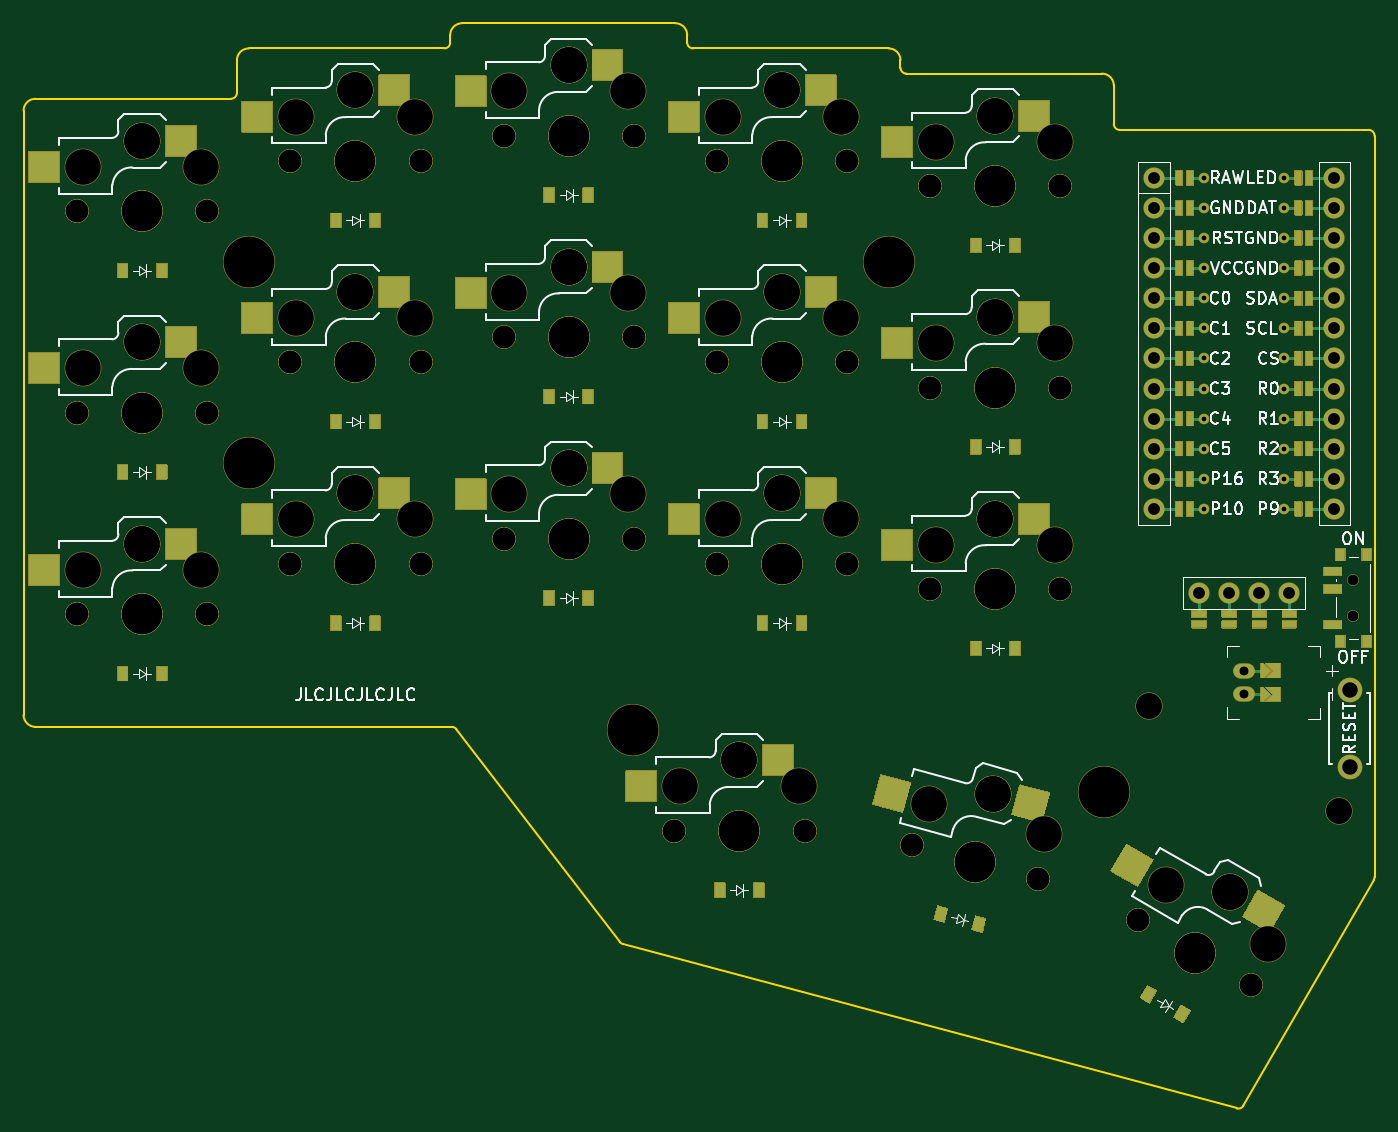
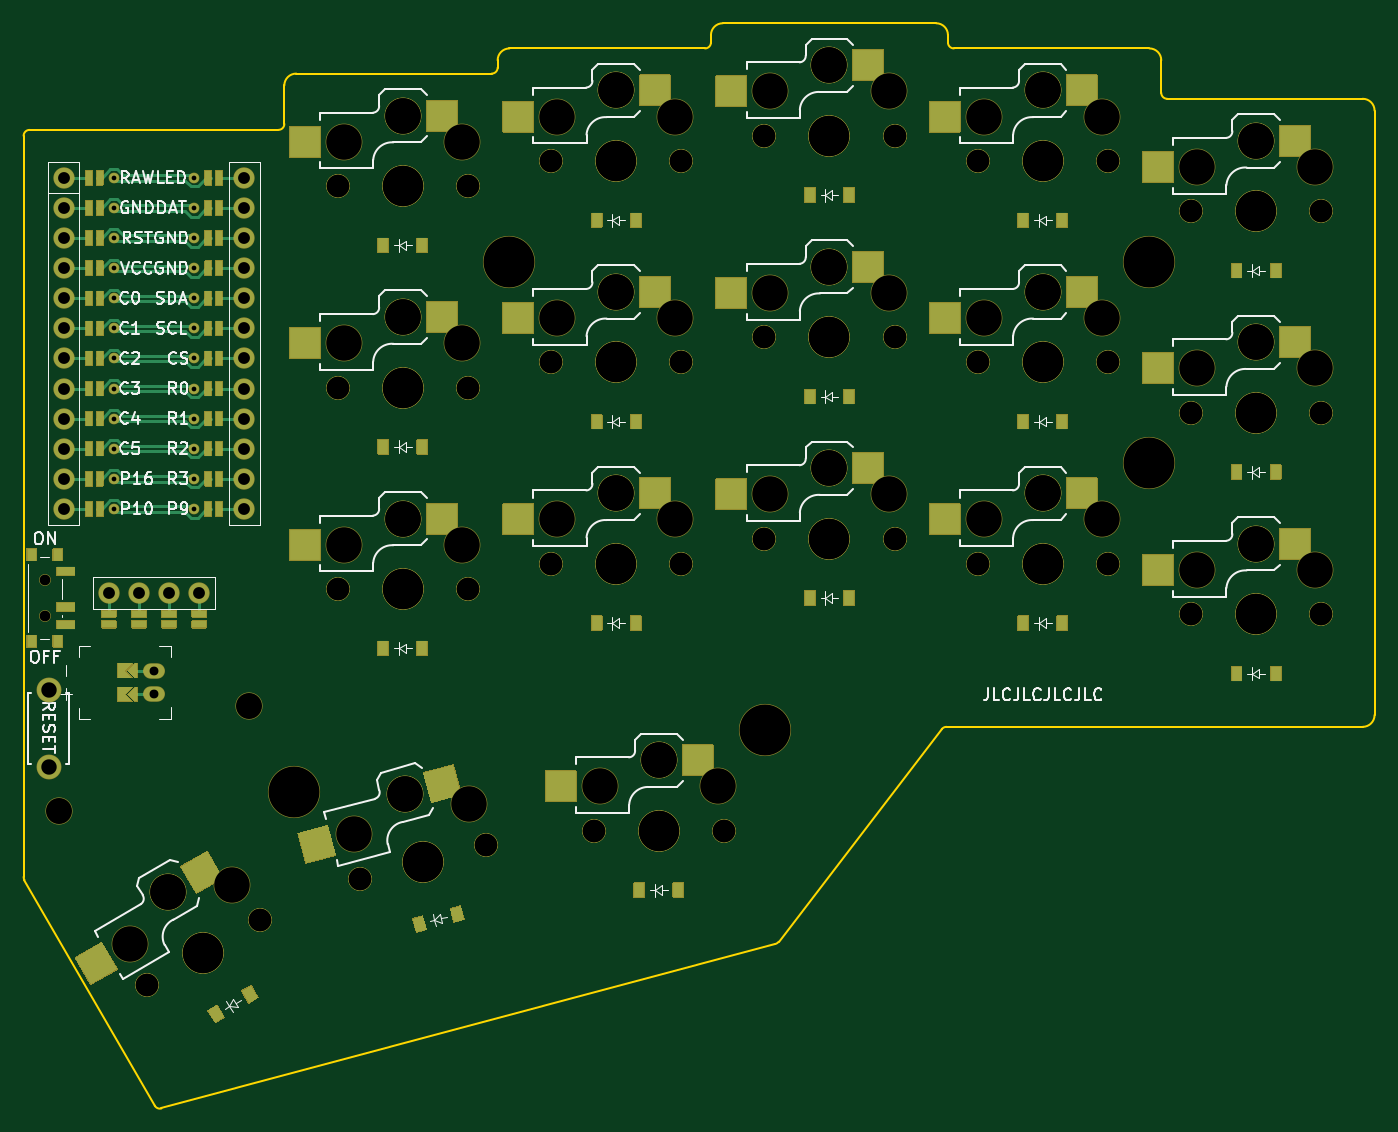
Circuit board: 9 layer files. Board 114.0 x 91.6 mm.
- bottom_copper: corney_island_wireless-B_Cu.gbl (16326 bytes)
- bottom_mask: corney_island_wireless-B_Mask.gbs (54646 bytes)
- bottom_silk: corney_island_wireless-B_Silkscreen.gbo (117688 bytes)
- outline: corney_island_wireless-Edge_Cuts.gm1 (2690 bytes)
- top_copper: corney_island_wireless-F_Cu.gtl (11526 bytes)
- top_mask: corney_island_wireless-F_Mask.gts (54650 bytes)
- top_silk: corney_island_wireless-F_Silkscreen.gto (117738 bytes)
- drill: corney_island_wireless-NPTH_drill.drl (3427 bytes)
- drill: corney_island_wireless-PTH_drill.drl (1323 bytes)

=== bottom_copper: corney_island_wireless-B_Cu.gbl (16326 bytes, source omitted) ===
=== bottom_mask: corney_island_wireless-B_Mask.gbs (54646 bytes, source omitted) ===
=== bottom_silk: corney_island_wireless-B_Silkscreen.gbo (117688 bytes, source omitted) ===
=== outline: corney_island_wireless-Edge_Cuts.gm1 ===
G04 #@! TF.GenerationSoftware,KiCad,Pcbnew,8.0.6+1*
G04 #@! TF.CreationDate,2024-11-30T16:17:38+00:00*
G04 #@! TF.ProjectId,corney_island_wireless,636f726e-6579-45f6-9973-6c616e645f77,0.2*
G04 #@! TF.SameCoordinates,Original*
G04 #@! TF.FileFunction,Profile,NP*
%FSLAX46Y46*%
G04 Gerber Fmt 4.6, Leading zero omitted, Abs format (unit mm)*
G04 Created by KiCad (PCBNEW 8.0.6+1) date 2024-11-30 16:17:38*
%MOMM*%
%LPD*%
G01*
G04 APERTURE LIST*
G04 #@! TA.AperFunction,Profile*
%ADD10C,0.150000*%
G04 #@! TD*
G04 APERTURE END LIST*
D10*
X91000000Y-109500000D02*
X126128450Y-109500000D01*
X90000000Y-108500000D02*
X90000000Y-57500000D01*
X91000000Y-109500000D02*
G75*
G02*
X90000000Y-108500000I0J1000000D01*
G01*
X107500000Y-56500000D02*
X91000000Y-56500000D01*
X90000000Y-57500000D02*
G75*
G02*
X91000000Y-56500000I1000000J0D01*
G01*
X125500000Y-52250000D02*
X109000000Y-52250000D01*
X108000000Y-53250000D02*
G75*
G02*
X109000000Y-52250000I1000000J0D01*
G01*
X108000000Y-53250000D02*
X108000000Y-56000000D01*
X146000000Y-51750000D02*
X146000000Y-51125000D01*
X145000000Y-50125000D02*
G75*
G02*
X146000000Y-51125000I0J-1000000D01*
G01*
X145000000Y-50125000D02*
X127000000Y-50125000D01*
X126000000Y-51125000D02*
G75*
G02*
X127000000Y-50125000I1000000J0D01*
G01*
X126000000Y-51125000D02*
X126000000Y-51750000D01*
X164000000Y-53875000D02*
X164000000Y-53250000D01*
X163000000Y-52250000D02*
G75*
G02*
X164000000Y-53250000I0J-1000000D01*
G01*
X163000000Y-52250000D02*
X146500000Y-52250000D01*
X182000000Y-58625000D02*
X182000000Y-55375000D01*
X181000000Y-54375000D02*
G75*
G02*
X182000000Y-55375000I0J-1000000D01*
G01*
X181000000Y-54375000D02*
X164500000Y-54375000D01*
X192932979Y-141467506D02*
X203933013Y-122414889D01*
X192370557Y-141700469D02*
X140563924Y-127818923D01*
X140296679Y-127640370D02*
X126525104Y-109695591D01*
X182500000Y-59125000D02*
X203500000Y-59125000D01*
X204000000Y-59625000D02*
X204000000Y-122164889D01*
X126128450Y-109500000D02*
G75*
G02*
X126525073Y-109695615I-50J-500000D01*
G01*
X140563924Y-127818923D02*
G75*
G02*
X140296676Y-127640372I129376J482923D01*
G01*
X192932979Y-141467506D02*
G75*
G02*
X192370568Y-141700430I-432979J250006D01*
G01*
X204000000Y-122164889D02*
G75*
G02*
X203933018Y-122414892I-500000J-11D01*
G01*
X203500000Y-59125000D02*
G75*
G02*
X204000000Y-59625000I0J-500000D01*
G01*
X182500000Y-59125000D02*
G75*
G02*
X182000000Y-58625000I0J500000D01*
G01*
X164500000Y-54375000D02*
G75*
G02*
X164000000Y-53875000I0J500000D01*
G01*
X146500000Y-52250000D02*
G75*
G02*
X146000000Y-51750000I0J500000D01*
G01*
X126000000Y-51750000D02*
G75*
G02*
X125500000Y-52250000I-500000J0D01*
G01*
X108000000Y-56000000D02*
G75*
G02*
X107500000Y-56500000I-500000J0D01*
G01*
M02*

=== top_copper: corney_island_wireless-F_Cu.gtl (11526 bytes, source omitted) ===
=== top_mask: corney_island_wireless-F_Mask.gts (54650 bytes, source omitted) ===
=== top_silk: corney_island_wireless-F_Silkscreen.gto (117738 bytes, source omitted) ===
=== drill: corney_island_wireless-NPTH_drill.drl ===
M48
; DRILL file {KiCad 8.0.6+1} date 2024-11-30T16:17:39+0000
; FORMAT={-:-/ absolute / metric / decimal}
; #@! TF.CreationDate,2024-11-30T16:17:39+00:00
; #@! TF.GenerationSoftware,Kicad,Pcbnew,8.0.6+1
; #@! TF.FileFunction,NonPlated,1,2,NPTH
FMAT,2
METRIC
; #@! TA.AperFunction,NonPlated,NPTH,ComponentDrill
T1C0.900
; #@! TA.AperFunction,NonPlated,NPTH,ComponentDrill
T2C1.900
; #@! TA.AperFunction,NonPlated,NPTH,ComponentDrill
T3C2.200
; #@! TA.AperFunction,NonPlated,NPTH,ComponentDrill
T4C3.000
; #@! TA.AperFunction,NonPlated,NPTH,ComponentDrill
T5C3.400
; #@! TA.AperFunction,NonPlated,NPTH,ComponentDrill
T6C4.300
%
G90
G05
T1
X202.225Y-97.125
X202.225Y-100.125
T2
X94.5Y-66.0
X94.5Y-66.0
X94.5Y-83.0
X94.5Y-83.0
X94.5Y-100.0
X94.5Y-100.0
X105.5Y-66.0
X105.5Y-66.0
X105.5Y-83.0
X105.5Y-83.0
X105.5Y-100.0
X105.5Y-100.0
X112.5Y-61.75
X112.5Y-61.75
X112.5Y-78.75
X112.5Y-78.75
X112.5Y-95.75
X112.5Y-95.75
X123.5Y-61.75
X123.5Y-61.75
X123.5Y-78.75
X123.5Y-78.75
X123.5Y-95.75
X123.5Y-95.75
X130.5Y-59.625
X130.5Y-59.625
X130.5Y-76.625
X130.5Y-76.625
X130.5Y-93.625
X130.5Y-93.625
X141.5Y-59.625
X141.5Y-59.625
X141.5Y-76.625
X141.5Y-76.625
X141.5Y-93.625
X141.5Y-93.625
X144.9Y-118.275
X144.9Y-118.275
X148.5Y-61.75
X148.5Y-61.75
X148.5Y-78.75
X148.5Y-78.75
X148.5Y-95.75
X148.5Y-95.75
X155.9Y-118.275
X155.9Y-118.275
X159.5Y-61.75
X159.5Y-61.75
X159.5Y-78.75
X159.5Y-78.75
X159.5Y-95.75
X159.5Y-95.75
X164.981Y-119.47
X164.981Y-119.47
X166.5Y-63.875
X166.5Y-63.875
X166.5Y-80.875
X166.5Y-80.875
X166.5Y-97.875
X166.5Y-97.875
X175.606Y-122.318
X175.606Y-122.318
X177.5Y-63.875
X177.5Y-63.875
X177.5Y-80.875
X177.5Y-80.875
X177.5Y-97.875
X177.5Y-97.875
X184.068Y-125.823
X184.068Y-125.823
X193.594Y-131.323
X193.594Y-131.323
T3
X185.0Y-107.7
X201.0Y-116.6
T4
X95.0Y-62.25
X95.0Y-79.25
X95.0Y-96.25
X100.0Y-60.05
X100.0Y-60.05
X100.0Y-77.05
X100.0Y-77.05
X100.0Y-94.05
X100.0Y-94.05
X105.0Y-62.25
X105.0Y-79.25
X105.0Y-96.25
X113.0Y-58.0
X113.0Y-75.0
X113.0Y-92.0
X118.0Y-55.8
X118.0Y-55.8
X118.0Y-72.8
X118.0Y-72.8
X118.0Y-89.8
X118.0Y-89.8
X123.0Y-58.0
X123.0Y-75.0
X123.0Y-92.0
X131.0Y-55.875
X131.0Y-72.875
X131.0Y-89.875
X136.0Y-53.675
X136.0Y-53.675
X136.0Y-70.675
X136.0Y-70.675
X136.0Y-87.675
X136.0Y-87.675
X141.0Y-55.875
X141.0Y-72.875
X141.0Y-89.875
X145.4Y-114.525
X149.0Y-58.0
X149.0Y-75.0
X149.0Y-92.0
X150.4Y-112.325
X150.4Y-112.325
X154.0Y-55.8
X154.0Y-55.8
X154.0Y-72.8
X154.0Y-72.8
X154.0Y-89.8
X154.0Y-89.8
X155.4Y-114.525
X159.0Y-58.0
X159.0Y-75.0
X159.0Y-92.0
X166.434Y-115.978
X167.0Y-60.125
X167.0Y-77.125
X167.0Y-94.125
X171.833Y-115.147
X171.833Y-115.147
X172.0Y-57.925
X172.0Y-57.925
X172.0Y-74.925
X172.0Y-74.925
X172.0Y-91.925
X172.0Y-91.925
X176.093Y-118.566
X177.0Y-60.125
X177.0Y-77.125
X177.0Y-94.125
X186.376Y-122.825
X191.806Y-123.42
X191.806Y-123.42
X195.036Y-127.825
T5
X100.0Y-66.0
X100.0Y-66.0
X100.0Y-83.0
X100.0Y-83.0
X100.0Y-100.0
X100.0Y-100.0
X118.0Y-61.75
X118.0Y-61.75
X118.0Y-78.75
X118.0Y-78.75
X118.0Y-95.75
X118.0Y-95.75
X136.0Y-59.625
X136.0Y-59.625
X136.0Y-76.625
X136.0Y-76.625
X136.0Y-93.625
X136.0Y-93.625
X150.4Y-118.275
X150.4Y-118.275
X154.0Y-61.75
X154.0Y-61.75
X154.0Y-78.75
X154.0Y-78.75
X154.0Y-95.75
X154.0Y-95.75
X170.293Y-120.894
X170.293Y-120.894
X172.0Y-63.875
X172.0Y-63.875
X172.0Y-80.875
X172.0Y-80.875
X172.0Y-97.875
X172.0Y-97.875
X188.831Y-128.573
X188.831Y-128.573
T6
X109.0Y-70.25
X109.0Y-87.25
X141.4Y-109.775
X163.0Y-70.25
X181.187Y-115.013
M30

=== drill: corney_island_wireless-PTH_drill.drl ===
M48
; DRILL file {KiCad 8.0.6+1} date 2024-11-30T16:17:39+0000
; FORMAT={-:-/ absolute / metric / decimal}
; #@! TF.CreationDate,2024-11-30T16:17:39+00:00
; #@! TF.GenerationSoftware,Kicad,Pcbnew,8.0.6+1
; #@! TF.FileFunction,Plated,1,2,PTH
FMAT,2
METRIC
; #@! TA.AperFunction,Plated,PTH,ComponentDrill
T1C0.400
; #@! TA.AperFunction,Plated,PTH,ComponentDrill
T2C0.750
; #@! TA.AperFunction,Plated,PTH,ComponentDrill
T3C1.000
; #@! TA.AperFunction,Plated,PTH,ComponentDrill
T4C1.300
%
G90
G05
T1
X189.6Y-63.17
X189.6Y-65.71
X189.6Y-68.25
X189.6Y-70.79
X189.6Y-73.33
X189.6Y-75.87
X189.6Y-78.41
X189.6Y-80.95
X189.6Y-83.49
X189.6Y-86.03
X189.6Y-88.57
X189.6Y-91.11
X196.4Y-63.17
X196.4Y-65.71
X196.4Y-68.25
X196.4Y-70.79
X196.4Y-73.33
X196.4Y-75.87
X196.4Y-78.41
X196.4Y-80.95
X196.4Y-83.49
X196.4Y-86.03
X196.4Y-88.57
X196.4Y-91.11
T2
X193.0Y-104.75
X193.0Y-106.75
T3
X185.38Y-63.17
X185.38Y-65.71
X185.38Y-68.25
X185.38Y-70.79
X185.38Y-73.33
X185.38Y-75.87
X185.38Y-78.41
X185.38Y-80.95
X185.38Y-83.49
X185.38Y-86.03
X185.38Y-88.57
X185.38Y-91.11
X189.19Y-98.2
X191.73Y-98.2
X194.27Y-98.2
X196.81Y-98.2
X200.62Y-63.17
X200.62Y-65.71
X200.62Y-68.25
X200.62Y-70.79
X200.62Y-73.33
X200.62Y-75.87
X200.62Y-78.41
X200.62Y-80.95
X200.62Y-83.49
X200.62Y-86.03
X200.62Y-88.57
X200.62Y-91.11
T4
X201.9Y-106.375
X201.9Y-112.875
M30

